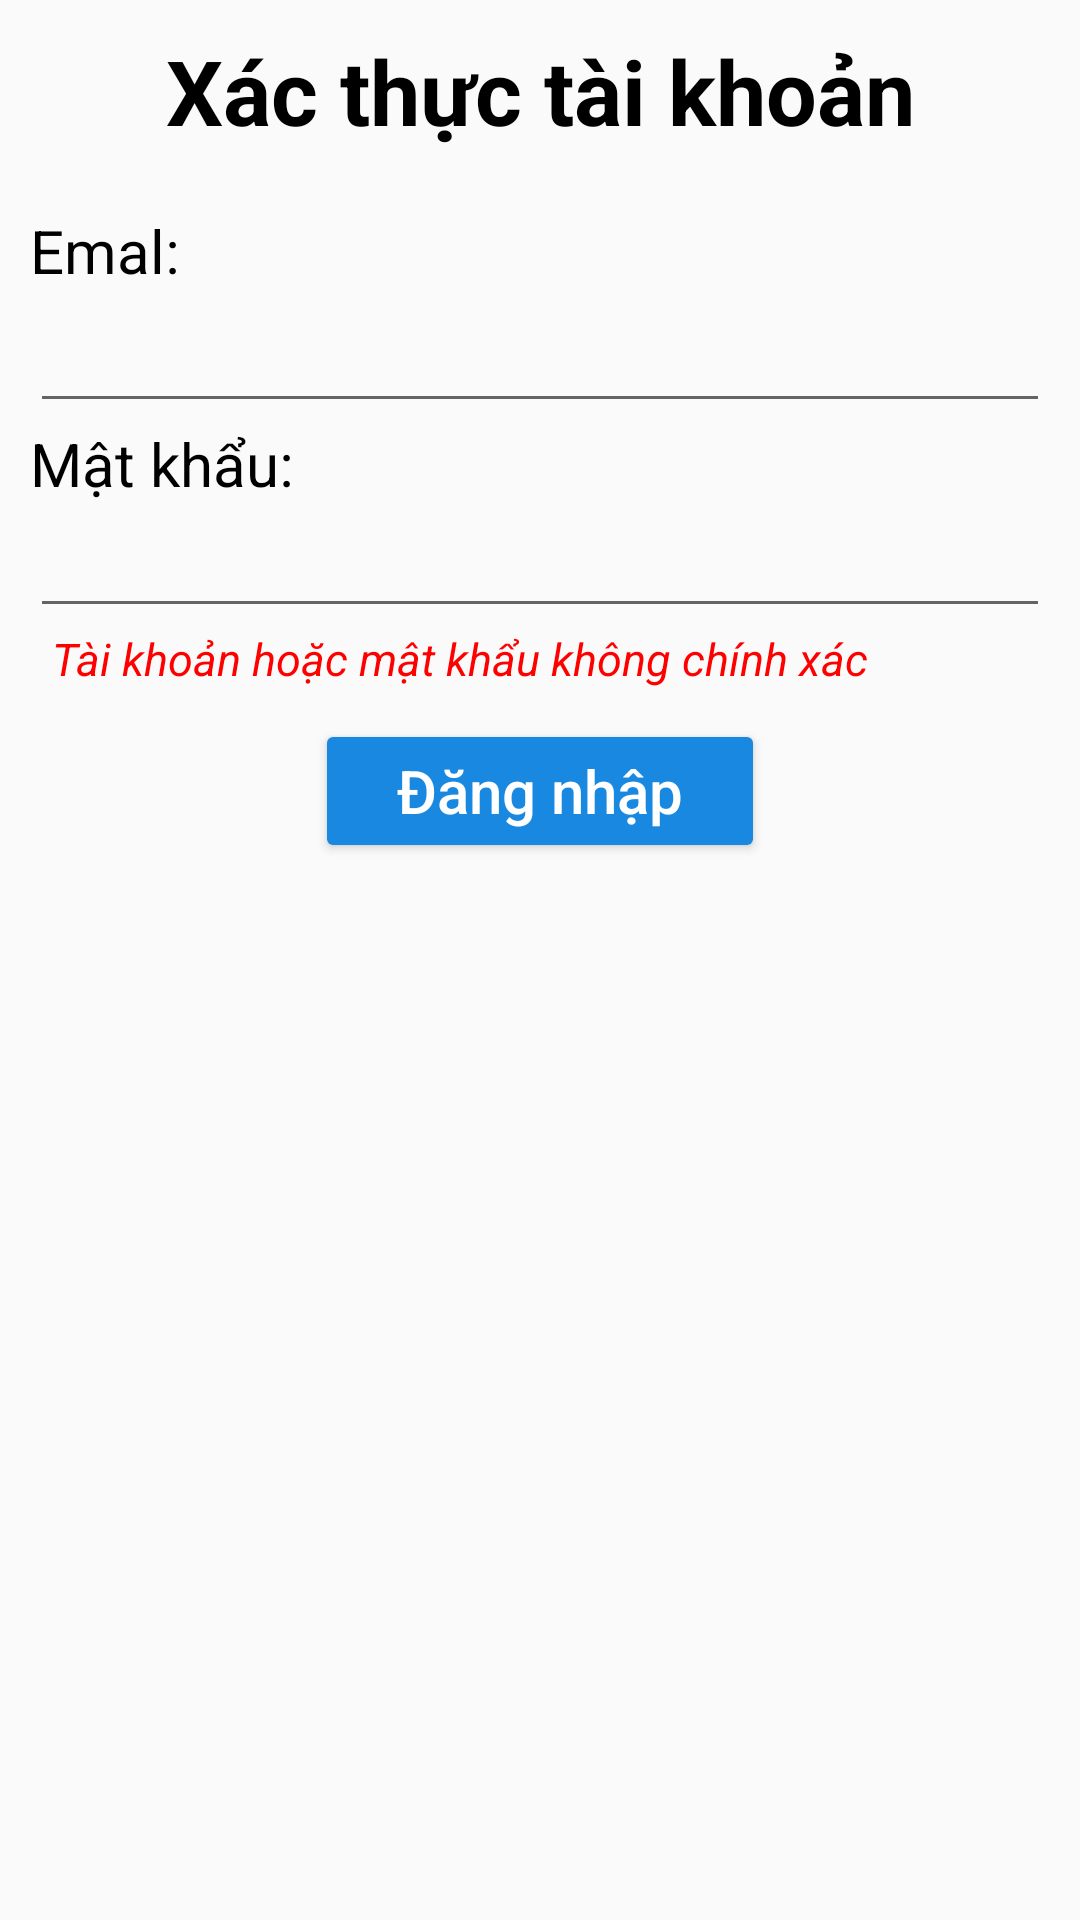

Write the Android layout XML for this screen, with the resource values it uses.
<!-- AndroidManifest.xml: application theme Theme.QuanLySinhVien -->
<!-- res/layout/dialog_dang_nhap_lai.xml -->
<?xml version="1.0" encoding="utf-8"?>
<LinearLayout xmlns:android="http://schemas.android.com/apk/res/android"
    xmlns:app="http://schemas.android.com/apk/res-auto"
    xmlns:tools="http://schemas.android.com/tools"
    android:orientation="vertical"
    android:layout_width="330dp"
    android:padding="10dp"
    android:layout_height="match_parent">
    <LinearLayout
        android:layout_width="match_parent"
        android:layout_height="40dp">
        <TextView
            android:gravity="center"
            android:textColor="@color/black"
            android:textStyle="bold"
            android:textSize="30sp"
            android:text="Xác thực tài khoản"
            android:layout_width="match_parent"
            android:layout_height="match_parent"/>

    </LinearLayout>
    <TextView
        android:paddingTop="20dp"
        android:textSize="20sp"
        android:textColor="@color/black"
        android:text="Emal:"
        android:layout_width="wrap_content"
        android:layout_height="wrap_content"/>
    <EditText
        android:id="@+id/edtEmail_GanDay"
        android:textSize="20dp"
        android:ems="10"
        android:layout_width="match_parent"
        android:layout_height="wrap_content"/>
    <TextView
        android:textSize="20sp"
        android:textColor="@color/black"
        android:text="Mật khẩu:"
        android:layout_width="wrap_content"
        android:layout_height="wrap_content"/>
    <EditText
        android:id="@+id/edtMatKhau_GanDay"
        android:layout_width="match_parent"
        android:layout_height="wrap_content"
        android:ems="10"
        android:inputType="textPassword" />
    <TextView
        android:id="@+id/txtError_DNL"
        android:drawableLeft="@drawable/ic_error"
        android:textColor="#FF0000"
        android:textSize="15sp"
        android:textStyle="italic"
        android:text="  Tài khoản hoặc mật khẩu không chính xác"
        android:layout_width="wrap_content"
        android:layout_height="wrap_content"/>
    <Button
        android:id="@+id/btnDangNhapLai"
        android:textColor="@color/white"
        android:backgroundTint="#1988E1"
        android:layout_marginTop="10dp"
        android:layout_gravity="center"
        android:textSize="20sp"
        android:textAllCaps="false"
        android:text="Đăng nhập"
        android:layout_width="150dp"
        android:layout_height="wrap_content"/>

</LinearLayout>
<!-- resources referenced by this layout -->
<resources>
  <style name="Theme.QuanLySinhVien" parent="Theme.MaterialComponents.DayNight.NoActionBar.Bridge">
          
          <item name="colorPrimary">@color/purple_500</item>
          <item name="colorPrimaryVariant">@color/purple_700</item>
          <item name="colorOnPrimary">@color/white</item>
          
          <item name="colorSecondary">@color/teal_200</item>
          <item name="colorSecondaryVariant">@color/teal_700</item>
          <item name="colorOnSecondary">@color/black</item>
          
          <item name="android:statusBarColor">?attr/colorPrimaryVariant</item>
          
      </style>
  <!-- not gathered from this repository: default colours our renderer supplied (Android Studio template values) -->
  <color name="purple_500">#FF6200EE</color>
  <color name="purple_700">#FF3700B3</color>
  <color name="teal_200">#FF03DAC5</color>
  <color name="teal_700">#FF018786</color>
  <color name="black">#FF000000</color>
  <color name="white">#FFFFFFFF</color>
</resources>
